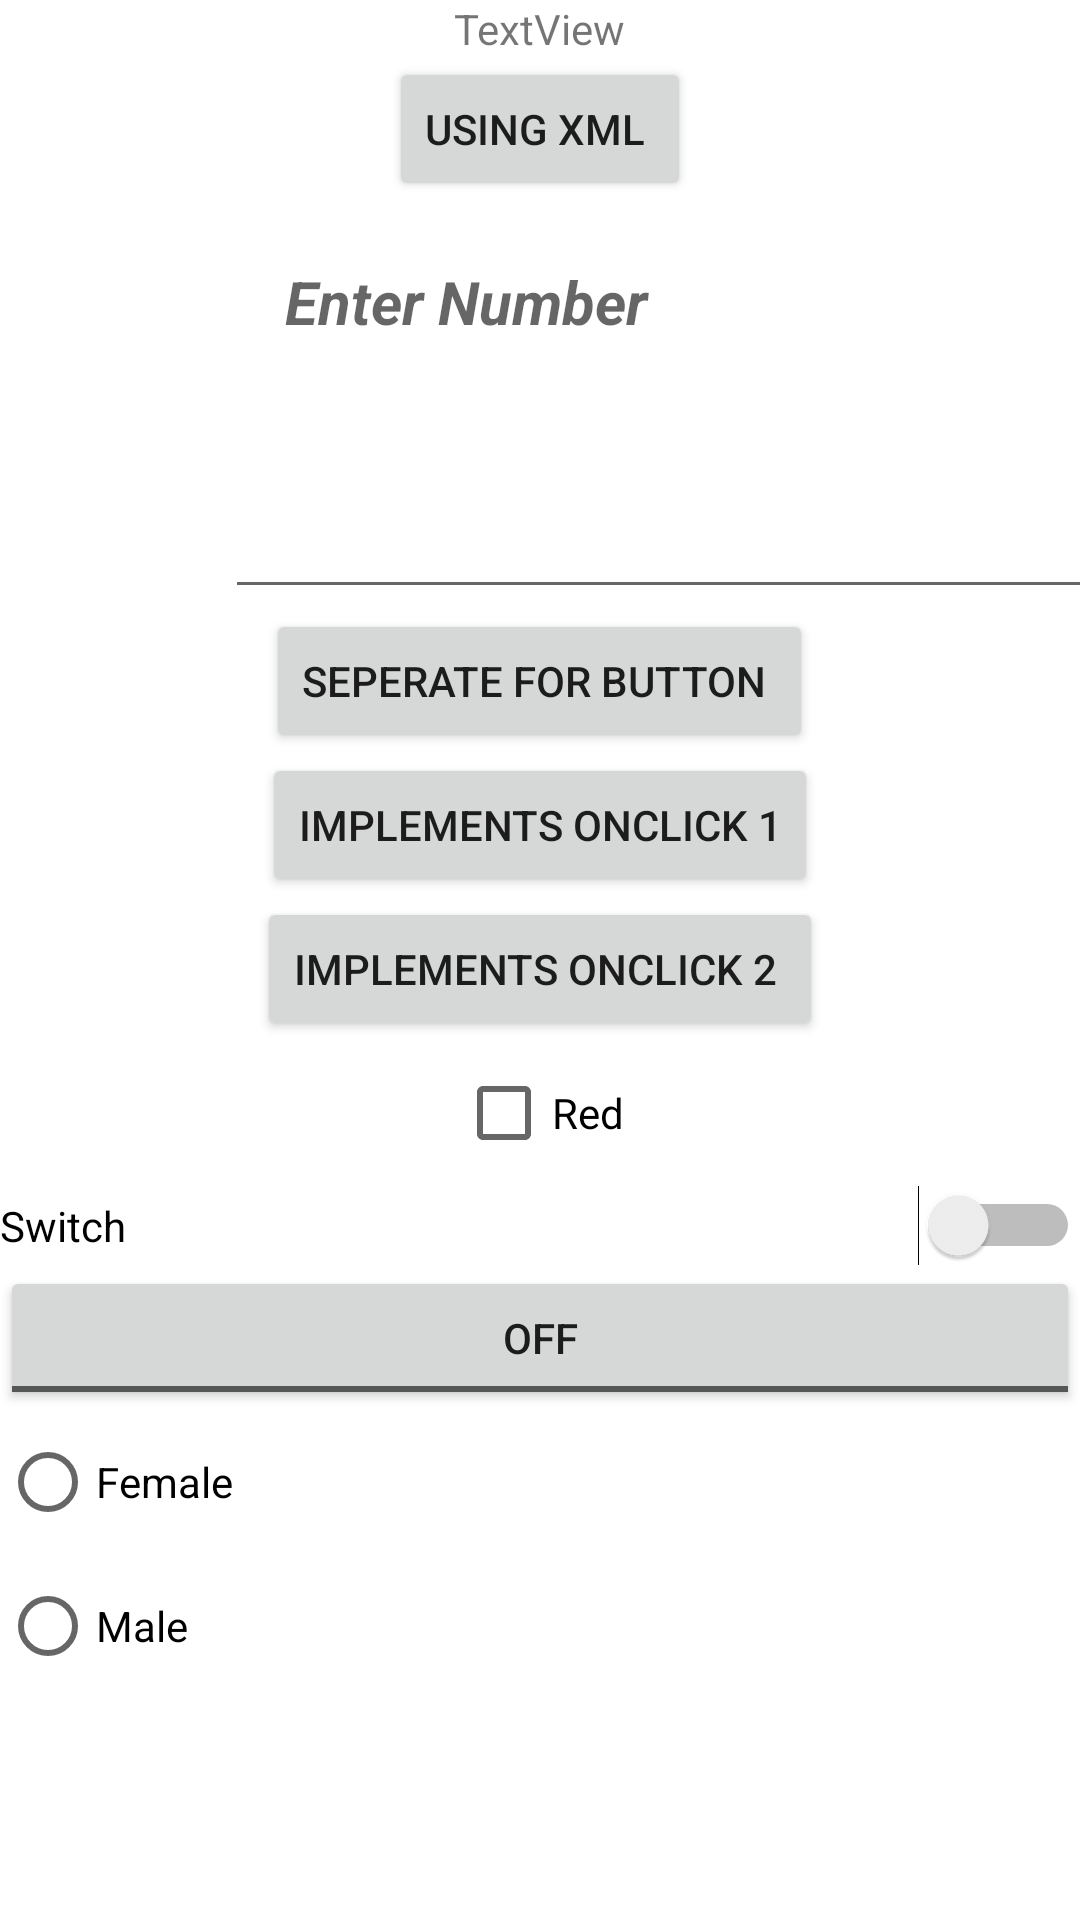

Write the Android layout XML for this screen, with the resource values it uses.
<!-- AndroidManifest.xml: application theme Theme.DemoLadMam -->
<!-- res/layout/activity_main.xml -->
<?xml version="1.0" encoding="utf-8"?>
<LinearLayout xmlns:android="http://schemas.android.com/apk/res/android"
    xmlns:app="http://schemas.android.com/apk/res-auto"
    xmlns:tools="http://schemas.android.com/tools"
    android:layout_width="match_parent"
    android:layout_height="match_parent"
    android:gravity="center|top"
    android:orientation="vertical"
    tools:context=".MainActivity">

    <TextView
        android:id="@+id/textView"
        android:layout_width="wrap_content"
        android:layout_height="wrap_content"
        android:text="TextView" />

    <Button
        android:id="@+id/btnsave"
        android:layout_width="wrap_content"
        android:layout_height="wrap_content"
        android:onClick="show"
        android:text="Using XML "></Button>

    <EditText
        android:id="@+id/et_number"
        android:layout_width="match_parent"
        android:layout_height="136dp"
        android:layout_marginLeft="50dp"
        android:ems="10"
        android:gravity="top"
        android:hint="Enter Number"
        android:inputType="textMultiLine|text"
        android:maxLength="4"
        android:padding="20dp"
        android:paddingLeft="10dp"
        android:textColor="#000400"
        android:textSize="20sp"

        android:textStyle="bold|italic" />

    <Button
        android:id="@+id/btnsave1"
        android:layout_width="wrap_content"
        android:layout_height="wrap_content"
        android:text="Seperate for Button "

        ></Button>

    <Button
        android:id="@+id/btnsave2"
        android:layout_width="wrap_content"
        android:layout_height="wrap_content"
        android:text="Implements Onclick 1"

        ></Button>

    <Button
        android:id="@+id/btnsave3"
        android:layout_width="wrap_content"
        android:layout_height="wrap_content"
        android:text="Implements Onclick 2 "

        ></Button>

    <CheckBox
        android:id="@+id/checkBox"
        android:layout_width="wrap_content"
        android:layout_height="wrap_content"
        android:text="Red" />

    <Switch
        android:id="@+id/switch1"
        android:layout_width="match_parent"
        android:layout_height="wrap_content"
        android:text="Switch" />

    <ToggleButton
        android:id="@+id/toggleButton"
        android:layout_width="match_parent"
        android:layout_height="wrap_content"
        android:text="ToggleButton" />

    <RadioGroup
        android:id="@+id/rbg"
        android:layout_width="match_parent"
        android:layout_height="wrap_content">

        <RadioButton
            android:id="@+id/radioButton2"
            android:layout_width="match_parent"
            android:layout_height="wrap_content"
            android:text="Female" />

        <RadioButton
            android:id="@+id/radioButton"
            android:layout_width="match_parent"
            android:layout_height="wrap_content"
            android:text="Male" />
    </RadioGroup>

</LinearLayout>
<!-- resources referenced by this layout -->
<resources>
  <style name="Theme.DemoLadMam" parent="Theme.MaterialComponents.DayNight.DarkActionBar">
          
          <item name="colorPrimary">@color/purple_500</item>
          <item name="colorPrimaryVariant">@color/purple_700</item>
          <item name="colorOnPrimary">@color/white</item>
          
          <item name="colorSecondary">@color/teal_200</item>
          <item name="colorSecondaryVariant">@color/teal_700</item>
          <item name="colorOnSecondary">@color/black</item>
          
          <item name="android:statusBarColor" tools:targetApi="l">?attr/colorPrimaryVariant</item>
          
      </style>
  <!-- not gathered from this repository: default colours our renderer supplied (Android Studio template values) -->
  <color name="purple_500">#FF6200EE</color>
  <color name="purple_700">#FF3700B3</color>
  <color name="teal_200">#FF03DAC5</color>
  <color name="teal_700">#FF018786</color>
  <color name="black">#FF000000</color>
  <color name="white">#FFFFFFFF</color>
</resources>
